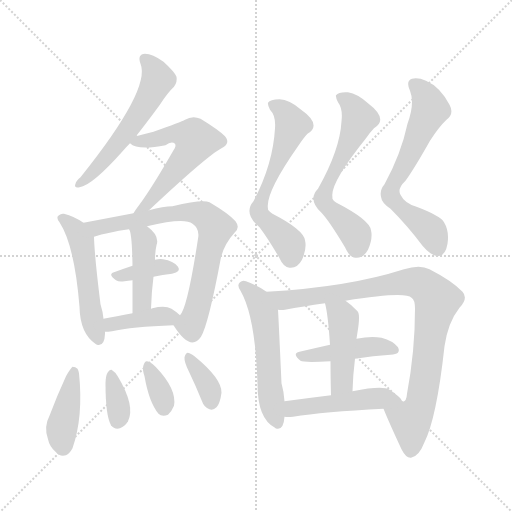
t = 0.00 s
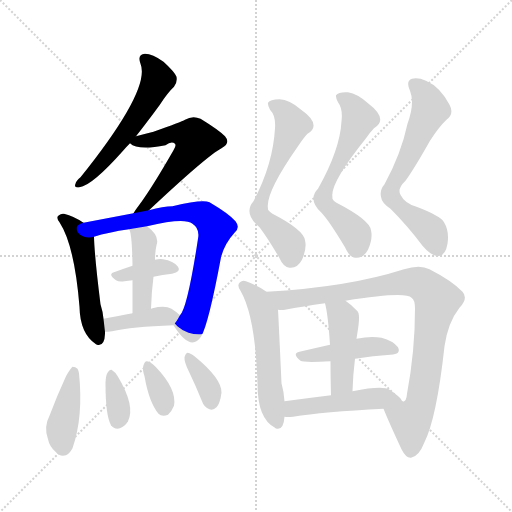
t = 2.54 s
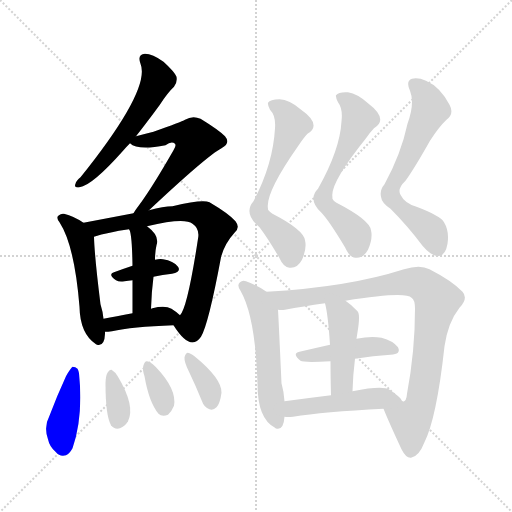
t = 5.09 s
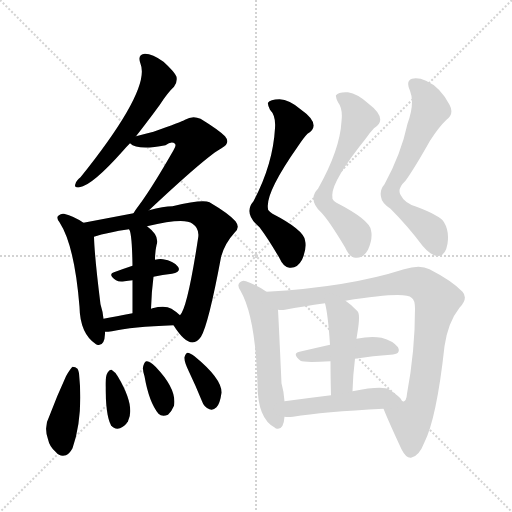
t = 7.63 s
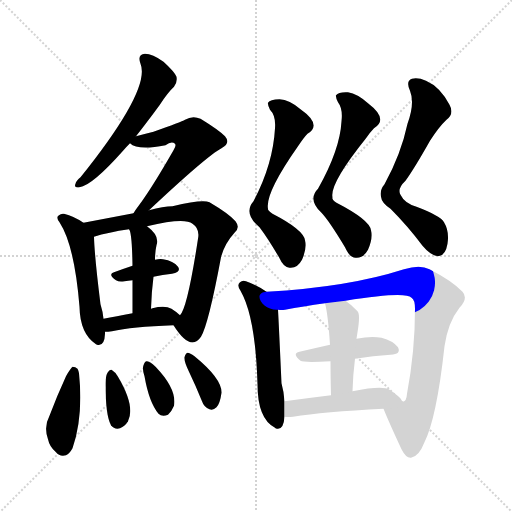
t = 10.18 s
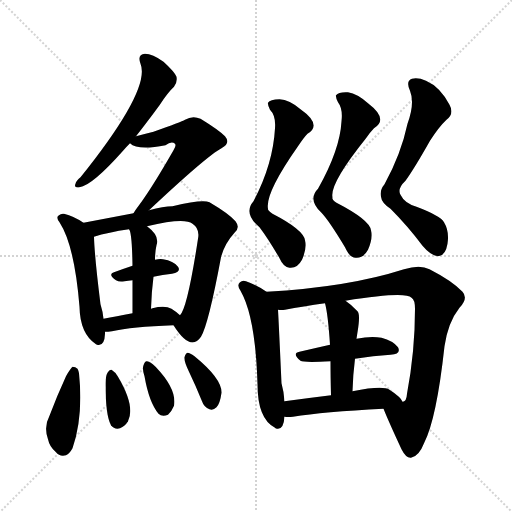
t = 12.72 s

The animated SVG that drew these frames (rendered in a browser with its animation timeline set to each time). Animation: 19 CSS @keyframes rules; one cycle of 12.72 s.

<svg version="1.1" viewBox="0 0 1024 1024" xmlns="http://www.w3.org/2000/svg">
  <g stroke="lightgray" stroke-dasharray="1,1" stroke-width="1" transform="scale(4, 4)">
    <line x1="0" y1="0" x2="256" y2="256"></line>
    <line x1="256" y1="0" x2="0" y2="256"></line>
    <line x1="128" y1="0" x2="128" y2="256"></line>
    <line x1="0" y1="128" x2="256" y2="128"></line>
  </g>
<g transform="scale(1, -1) translate(0, -900)">
   <style type="text/css">
    @keyframes keyframes0 {
      from {
       stroke: blue;
       stroke-dashoffset: 567;
       stroke-width: 128;
       }
       65% {
       animation-timing-function: step-end;
       stroke: blue;
       stroke-dashoffset: 0;
       stroke-width: 128;
       }
       to {
       stroke: black;
       stroke-width: 1024;
       }
       }
       #make-me-a-hanzi-animation-0 {
         animation: keyframes0 0.711426s both;
         animation-delay: 0.000000s;
         animation-timing-function: linear;
       }
    @keyframes keyframes1 {
      from {
       stroke: blue;
       stroke-dashoffset: 566;
       stroke-width: 128;
       }
       65% {
       animation-timing-function: step-end;
       stroke: blue;
       stroke-dashoffset: 0;
       stroke-width: 128;
       }
       to {
       stroke: black;
       stroke-width: 1024;
       }
       }
       #make-me-a-hanzi-animation-1 {
         animation: keyframes1 0.710612s both;
         animation-delay: 0.711426s;
         animation-timing-function: linear;
       }
    @keyframes keyframes2 {
      from {
       stroke: blue;
       stroke-dashoffset: 517;
       stroke-width: 128;
       }
       63% {
       animation-timing-function: step-end;
       stroke: blue;
       stroke-dashoffset: 0;
       stroke-width: 128;
       }
       to {
       stroke: black;
       stroke-width: 1024;
       }
       }
       #make-me-a-hanzi-animation-2 {
         animation: keyframes2 0.670736s both;
         animation-delay: 1.422038s;
         animation-timing-function: linear;
       }
    @keyframes keyframes3 {
      from {
       stroke: blue;
       stroke-dashoffset: 747;
       stroke-width: 128;
       }
       71% {
       animation-timing-function: step-end;
       stroke: blue;
       stroke-dashoffset: 0;
       stroke-width: 128;
       }
       to {
       stroke: black;
       stroke-width: 1024;
       }
       }
       #make-me-a-hanzi-animation-3 {
         animation: keyframes3 0.857910s both;
         animation-delay: 2.092773s;
         animation-timing-function: linear;
       }
    @keyframes keyframes4 {
      from {
       stroke: blue;
       stroke-dashoffset: 374;
       stroke-width: 128;
       }
       55% {
       animation-timing-function: step-end;
       stroke: blue;
       stroke-dashoffset: 0;
       stroke-width: 128;
       }
       to {
       stroke: black;
       stroke-width: 1024;
       }
       }
       #make-me-a-hanzi-animation-4 {
         animation: keyframes4 0.554362s both;
         animation-delay: 2.950684s;
         animation-timing-function: linear;
       }
    @keyframes keyframes5 {
      from {
       stroke: blue;
       stroke-dashoffset: 431;
       stroke-width: 128;
       }
       58% {
       animation-timing-function: step-end;
       stroke: blue;
       stroke-dashoffset: 0;
       stroke-width: 128;
       }
       to {
       stroke: black;
       stroke-width: 1024;
       }
       }
       #make-me-a-hanzi-animation-5 {
         animation: keyframes5 0.600749s both;
         animation-delay: 3.505046s;
         animation-timing-function: linear;
       }
    @keyframes keyframes6 {
      from {
       stroke: blue;
       stroke-dashoffset: 397;
       stroke-width: 128;
       }
       56% {
       animation-timing-function: step-end;
       stroke: blue;
       stroke-dashoffset: 0;
       stroke-width: 128;
       }
       to {
       stroke: black;
       stroke-width: 1024;
       }
       }
       #make-me-a-hanzi-animation-6 {
         animation: keyframes6 0.573079s both;
         animation-delay: 4.105794s;
         animation-timing-function: linear;
       }
    @keyframes keyframes7 {
      from {
       stroke: blue;
       stroke-dashoffset: 413;
       stroke-width: 128;
       }
       57% {
       animation-timing-function: step-end;
       stroke: blue;
       stroke-dashoffset: 0;
       stroke-width: 128;
       }
       to {
       stroke: black;
       stroke-width: 1024;
       }
       }
       #make-me-a-hanzi-animation-7 {
         animation: keyframes7 0.586100s both;
         animation-delay: 4.678874s;
         animation-timing-function: linear;
       }
    @keyframes keyframes8 {
      from {
       stroke: blue;
       stroke-dashoffset: 352;
       stroke-width: 128;
       }
       53% {
       animation-timing-function: step-end;
       stroke: blue;
       stroke-dashoffset: 0;
       stroke-width: 128;
       }
       to {
       stroke: black;
       stroke-width: 1024;
       }
       }
       #make-me-a-hanzi-animation-8 {
         animation: keyframes8 0.536458s both;
         animation-delay: 5.264974s;
         animation-timing-function: linear;
       }
    @keyframes keyframes9 {
      from {
       stroke: blue;
       stroke-dashoffset: 348;
       stroke-width: 128;
       }
       53% {
       animation-timing-function: step-end;
       stroke: blue;
       stroke-dashoffset: 0;
       stroke-width: 128;
       }
       to {
       stroke: black;
       stroke-width: 1024;
       }
       }
       #make-me-a-hanzi-animation-9 {
         animation: keyframes9 0.533203s both;
         animation-delay: 5.801432s;
         animation-timing-function: linear;
       }
    @keyframes keyframes10 {
      from {
       stroke: blue;
       stroke-dashoffset: 357;
       stroke-width: 128;
       }
       54% {
       animation-timing-function: step-end;
       stroke: blue;
       stroke-dashoffset: 0;
       stroke-width: 128;
       }
       to {
       stroke: black;
       stroke-width: 1024;
       }
       }
       #make-me-a-hanzi-animation-10 {
         animation: keyframes10 0.540527s both;
         animation-delay: 6.334635s;
         animation-timing-function: linear;
       }
    @keyframes keyframes11 {
      from {
       stroke: blue;
       stroke-dashoffset: 615;
       stroke-width: 128;
       }
       67% {
       animation-timing-function: step-end;
       stroke: blue;
       stroke-dashoffset: 0;
       stroke-width: 128;
       }
       to {
       stroke: black;
       stroke-width: 1024;
       }
       }
       #make-me-a-hanzi-animation-11 {
         animation: keyframes11 0.750488s both;
         animation-delay: 6.875163s;
         animation-timing-function: linear;
       }
    @keyframes keyframes12 {
      from {
       stroke: blue;
       stroke-dashoffset: 612;
       stroke-width: 128;
       }
       67% {
       animation-timing-function: step-end;
       stroke: blue;
       stroke-dashoffset: 0;
       stroke-width: 128;
       }
       to {
       stroke: black;
       stroke-width: 1024;
       }
       }
       #make-me-a-hanzi-animation-12 {
         animation: keyframes12 0.748047s both;
         animation-delay: 7.625651s;
         animation-timing-function: linear;
       }
    @keyframes keyframes13 {
      from {
       stroke: blue;
       stroke-dashoffset: 651;
       stroke-width: 128;
       }
       68% {
       animation-timing-function: step-end;
       stroke: blue;
       stroke-dashoffset: 0;
       stroke-width: 128;
       }
       to {
       stroke: black;
       stroke-width: 1024;
       }
       }
       #make-me-a-hanzi-animation-13 {
         animation: keyframes13 0.779785s both;
         animation-delay: 8.373698s;
         animation-timing-function: linear;
       }
    @keyframes keyframes14 {
      from {
       stroke: blue;
       stroke-dashoffset: 551;
       stroke-width: 128;
       }
       64% {
       animation-timing-function: step-end;
       stroke: blue;
       stroke-dashoffset: 0;
       stroke-width: 128;
       }
       to {
       stroke: black;
       stroke-width: 1024;
       }
       }
       #make-me-a-hanzi-animation-14 {
         animation: keyframes14 0.698405s both;
         animation-delay: 9.153483s;
         animation-timing-function: linear;
       }
    @keyframes keyframes15 {
      from {
       stroke: blue;
       stroke-dashoffset: 917;
       stroke-width: 128;
       }
       75% {
       animation-timing-function: step-end;
       stroke: blue;
       stroke-dashoffset: 0;
       stroke-width: 128;
       }
       to {
       stroke: black;
       stroke-width: 1024;
       }
       }
       #make-me-a-hanzi-animation-15 {
         animation: keyframes15 0.996257s both;
         animation-delay: 9.851888s;
         animation-timing-function: linear;
       }
    @keyframes keyframes16 {
      from {
       stroke: blue;
       stroke-dashoffset: 444;
       stroke-width: 128;
       }
       59% {
       animation-timing-function: step-end;
       stroke: blue;
       stroke-dashoffset: 0;
       stroke-width: 128;
       }
       to {
       stroke: black;
       stroke-width: 1024;
       }
       }
       #make-me-a-hanzi-animation-16 {
         animation: keyframes16 0.611328s both;
         animation-delay: 10.848145s;
         animation-timing-function: linear;
       }
    @keyframes keyframes17 {
      from {
       stroke: blue;
       stroke-dashoffset: 448;
       stroke-width: 128;
       }
       59% {
       animation-timing-function: step-end;
       stroke: blue;
       stroke-dashoffset: 0;
       stroke-width: 128;
       }
       to {
       stroke: black;
       stroke-width: 1024;
       }
       }
       #make-me-a-hanzi-animation-17 {
         animation: keyframes17 0.614583s both;
         animation-delay: 11.459473s;
         animation-timing-function: linear;
       }
    @keyframes keyframes18 {
      from {
       stroke: blue;
       stroke-dashoffset: 486;
       stroke-width: 128;
       }
       61% {
       animation-timing-function: step-end;
       stroke: blue;
       stroke-dashoffset: 0;
       stroke-width: 128;
       }
       to {
       stroke: black;
       stroke-width: 1024;
       }
       }
       #make-me-a-hanzi-animation-18 {
         animation: keyframes18 0.645508s both;
         animation-delay: 12.074056s;
         animation-timing-function: linear;
       }
</style>
<path d="M 272.0 627.5 Q 294.0 655.5 319.0 689.5 Q 335.0 714.5 348.0 726.5 Q 355.0 735.5 353.0 746.5 Q 349.0 756.5 327.0 776.5 Q 305.0 792.5 290.0 792.5 Q 274.0 791.5 281.0 772.5 Q 302.0 721.5 161.0 545.5 Q 152.0 538.5 151.0 532.5 Q 147.0 523.5 159.0 525.5 Q 184.0 528.5 247.0 599.5 Q 253.0 606.5 260.0 613.5 L 272.0 627.5 Z" fill="lightgray"></path> 
<path d="M 298.0 479.5 Q 413.0 587.5 443.0 603.5 Q 462.0 613.5 450.0 627.5 Q 437.0 640.5 401.0 662.5 Q 385.0 669.5 370.0 660.5 Q 363.0 656.5 307.0 636.5 Q 291.0 632.5 272.0 627.5 C 248.0 621.5 248.0 621.5 260.0 613.5 Q 275.0 598.5 331.0 609.5 Q 343.0 618.5 350.0 612.5 Q 353.0 608.5 347.0 599.5 Q 304.0 524.5 278.0 489.5 Q 271.0 480.5 267.0 473.5 C 251.0 448.5 276.0 458.5 298.0 479.5 Z" fill="lightgray"></path> 
<path d="M 167.0 454.5 Q 148.0 467.5 128.0 472.5 Q 122.0 473.5 118.0 469.5 Q 111.0 465.5 119.0 455.5 Q 149.0 409.5 159.0 286.5 Q 160.0 232.5 192.0 211.5 L 194.0 210.5 Q 209.0 206.5 210.0 232.5 Q 210.0 233.5 210.0 236.5 L 207.0 262.5 Q 206.0 275.5 201.0 291.5 Q 189.0 387.5 188.0 426.5 C 187.0 441.5 187.0 441.5 167.0 454.5 Z" fill="lightgray"></path> 
<path d="M 347.0 249.5 Q 381.0 195.5 402.0 226.5 Q 417.0 251.5 442.0 385.5 Q 449.0 412.5 469.0 434.5 Q 481.0 444.5 471.0 457.5 Q 458.0 472.5 419.0 495.5 Q 404.0 501.5 345.0 487.5 Q 327.0 487.5 298.0 479.5 L 267.0 473.5 L 167.0 454.5 C 138.0 448.5 159.0 418.5 188.0 426.5 Q 216.0 435.5 258.0 441.5 L 294.0 447.5 Q 369.0 465.5 385.0 452.5 Q 400.0 442.5 396.0 422.5 Q 375.0 284.5 360.0 269.5 C 348.0 247.5 346.0 251.5 347.0 249.5 Z" fill="lightgray"></path> 
<path d="M 307.0 346.5 Q 325.0 350.5 344.0 352.5 Q 363.0 356.5 356.0 366.5 Q 347.0 378.5 326.0 381.5 Q 319.0 382.5 310.0 380.5 L 265.0 368.5 Q 244.0 361.5 228.0 355.5 Q 215.0 351.5 232.0 339.5 Q 238.0 335.5 249.0 337.5 Q 256.0 338.5 265.0 339.5 L 307.0 346.5 Z" fill="lightgray"></path> 
<path d="M 302.0 282.5 Q 303.0 316.5 307.0 346.5 L 310.0 380.5 Q 310.0 396.5 313.0 409.5 Q 320.0 428.5 294.0 447.5 C 270.0 465.5 246.0 469.5 258.0 441.5 Q 264.0 435.5 265.0 368.5 L 265.0 339.5 Q 265.0 312.5 265.0 273.5 C 265.0 243.5 301.0 252.5 302.0 282.5 Z" fill="lightgray"></path> 
<path d="M 210.0 236.5 Q 216.0 236.5 224.0 237.5 Q 263.0 246.5 347.0 249.5 C 377.0 250.5 381.0 250.5 360.0 269.5 Q 354.0 275.5 343.0 282.5 Q 330.0 289.5 305.0 283.5 Q 304.0 283.5 302.0 282.5 L 265.0 273.5 Q 232.0 267.5 207.0 262.5 C 178.0 256.5 180.0 235.5 210.0 236.5 Z" fill="lightgray"></path> 
<path d="M 132.0 147.5 Q 114.0 108.5 99.0 68.5 Q 87.0 46.5 96.0 21.5 Q 99.0 6.5 112.0 -4.5 Q 119.0 -13.5 132.0 -10.5 Q 139.0 -7.5 145.0 3.5 Q 167.0 66.5 158.0 153.5 Q 157.0 159.5 155.0 162.5 Q 151.0 166.5 145.0 166.5 Q 141.0 163.5 132.0 147.5 Z" fill="lightgray"></path> 
<path d="M 211.0 132.5 Q 211.0 69.5 222.0 49.5 Q 229.0 40.5 240.0 43.5 Q 250.0 47.5 256.0 57.5 Q 271.0 87.5 236.0 146.5 Q 230.0 156.5 223.0 160.5 Q 219.0 161.5 215.0 154.5 Q 211.0 147.5 211.0 132.5 Z" fill="lightgray"></path> 
<path d="M 289.0 147.5 Q 298.0 95.5 317.0 72.5 Q 324.0 65.5 336.0 70.5 Q 343.0 76.5 348.0 88.5 Q 354.0 121.5 312.0 165.5 L 310.0 167.5 Q 301.0 176.5 294.0 177.5 Q 290.0 178.5 287.0 169.5 Q 284.0 162.5 289.0 147.5 Z" fill="lightgray"></path> 
<path d="M 378.0 156.5 Q 391.0 129.5 404.0 97.5 Q 408.0 85.5 419.0 81.5 Q 426.0 78.5 433.0 85.5 Q 440.0 92.5 443.0 114.5 Q 444.0 142.5 389.0 187.5 Q 380.0 194.5 375.0 194.5 Q 371.0 193.5 369.0 185.5 Q 368.0 176.5 378.0 156.5 Z" fill="lightgray"></path> 
<path d="M 550.0 643.5 Q 546.0 571.5 507.0 497.5 Q 486.0 473.5 519.0 445.5 Q 535.0 424.5 558.0 385.5 Q 568.0 363.5 580.0 364.5 Q 595.0 363.5 604.0 380.5 Q 614.0 402.5 610.0 419.5 Q 607.0 440.5 545.0 472.5 Q 535.0 478.5 536.0 482.5 Q 530.0 513.5 596.0 607.5 Q 608.0 625.5 615.0 632.5 Q 645.0 650.5 601.0 681.5 Q 579.0 700.5 559.0 701.5 Q 540.0 701.5 536.0 694.5 Q 535.0 690.5 540.0 680.5 Q 552.0 668.5 550.0 643.5 Z" fill="lightgray"></path> 
<path d="M 683.0 657.5 Q 680.0 600.5 636.0 522.5 Q 615.0 501.5 642.0 475.5 Q 657.0 460.5 690.0 405.5 Q 700.0 383.5 712.0 384.5 Q 727.0 383.5 736.0 400.5 Q 746.0 422.5 742.0 439.5 Q 739.0 460.5 673.0 494.5 Q 663.0 500.5 665.0 505.5 Q 659.0 532.5 732.0 623.5 Q 741.0 636.5 748.0 643.5 Q 778.0 661.5 736.0 693.5 Q 715.0 712.5 696.0 715.5 Q 677.0 716.5 672.0 709.5 Q 671.0 705.5 676.0 695.5 Q 686.0 682.5 683.0 657.5 Z" fill="lightgray"></path> 
<path d="M 815.0 652.5 Q 802.0 591.5 769.0 531.5 Q 759.0 519.5 762.0 506.5 Q 763.0 494.5 781.0 482.5 Q 815.0 448.5 845.0 408.5 Q 861.0 389.5 876.0 387.5 Q 891.0 388.5 895.0 412.5 Q 899.0 437.5 888.0 455.5 Q 881.0 468.5 833.0 486.5 Q 809.0 493.5 801.0 510.5 Q 794.0 522.5 811.0 538.5 Q 829.0 563.5 860.0 618.5 Q 878.0 646.5 893.0 660.5 Q 909.0 672.5 899.0 690.5 Q 880.0 726.5 852.0 738.5 Q 836.0 745.5 824.0 742.5 Q 811.0 738.5 820.0 718.5 Q 830.0 693.5 815.0 652.5 Z" fill="lightgray"></path> 
<path d="M 533.0 316.5 Q 514.0 329.5 492.0 337.5 Q 485.0 340.5 480.0 335.5 Q 473.0 329.5 481.0 318.5 Q 511.0 266.5 515.0 131.5 Q 515.0 62.5 550.0 44.5 L 551.0 43.5 Q 567.0 37.5 569.0 66.5 L 569.0 97.5 Q 568.0 115.5 563.0 133.5 Q 557.0 265.5 556.0 280.5 C 555.0 302.5 555.0 302.5 533.0 316.5 Z" fill="lightgray"></path> 
<path d="M 767.0 82.5 Q 777.0 57.5 803.0 1.5 Q 812.0 -16.5 822.0 -15.5 Q 838.0 -12.5 848.0 13.5 Q 873.0 61.5 889.0 207.5 Q 896.0 255.5 919.0 284.5 Q 937.0 303.5 925.0 316.5 Q 904.0 338.5 859.0 361.5 Q 840.0 371.5 808.0 361.5 Q 696.0 325.5 533.0 316.5 C 503.0 314.5 526.0 278.5 556.0 280.5 Q 563.0 279.5 570.0 280.5 Q 606.0 287.5 650.0 293.5 L 691.0 298.5 Q 811.0 317.5 823.0 304.5 Q 830.0 300.5 830.0 282.5 Q 830.0 197.5 814.0 112.5 Q 813.0 97.5 806.0 96.5 L 805.0 96.5 C 791.0 69.5 755.0 110.5 767.0 82.5 Z" fill="lightgray"></path> 
<path d="M 710.0 182.5 Q 747.0 188.5 781.0 190.5 Q 803.0 191.5 796.0 205.5 Q 786.0 218.5 763.0 224.5 Q 742.0 228.5 713.0 222.5 L 660.0 210.5 Q 629.0 203.5 599.0 196.5 Q 583.0 193.5 601.0 178.5 Q 607.0 174.5 661.0 177.5 L 710.0 182.5 Z" fill="lightgray"></path> 
<path d="M 705.0 117.5 Q 706.0 151.5 710.0 182.5 L 713.0 222.5 Q 714.0 229.5 715.0 235.5 Q 721.0 271.5 715.0 277.5 Q 703.0 290.5 691.0 298.5 C 667.0 315.5 643.0 322.5 650.0 293.5 Q 656.0 271.5 660.0 210.5 L 661.0 177.5 Q 661.0 149.5 662.0 109.5 C 663.0 79.5 704.0 87.5 705.0 117.5 Z" fill="lightgray"></path> 
<path d="M 569.0 66.5 Q 576.0 65.5 586.0 66.5 Q 646.0 76.5 767.0 82.5 C 797.0 84.5 812.0 84.5 805.0 96.5 Q 802.0 105.5 779.0 120.5 Q 766.0 129.5 705.0 117.5 L 662.0 109.5 Q 613.0 103.5 569.0 97.5 C 539.0 93.5 539.0 68.5 569.0 66.5 Z" fill="lightgray"></path> 
      <clipPath id="make-me-a-hanzi-clip-0">
      <path d="M 272.0 627.5 Q 294.0 655.5 319.0 689.5 Q 335.0 714.5 348.0 726.5 Q 355.0 735.5 353.0 746.5 Q 349.0 756.5 327.0 776.5 Q 305.0 792.5 290.0 792.5 Q 274.0 791.5 281.0 772.5 Q 302.0 721.5 161.0 545.5 Q 152.0 538.5 151.0 532.5 Q 147.0 523.5 159.0 525.5 Q 184.0 528.5 247.0 599.5 Q 253.0 606.5 260.0 613.5 L 272.0 627.5 Z" fill="lightgray"></path>
      </clipPath>
      <path clip-path="url(#make-me-a-hanzi-clip-0)" d="M 290.0 780.5 L 308.0 761.5 L 315.0 740.5 L 302.0 711.5 L 269.0 657.5 L 202.0 571.5 L 158.0 532.5 " fill="none" id="make-me-a-hanzi-animation-0" stroke-dasharray="439 878" stroke-linecap="round"></path>

      <clipPath id="make-me-a-hanzi-clip-1">
      <path d="M 298.0 479.5 Q 413.0 587.5 443.0 603.5 Q 462.0 613.5 450.0 627.5 Q 437.0 640.5 401.0 662.5 Q 385.0 669.5 370.0 660.5 Q 363.0 656.5 307.0 636.5 Q 291.0 632.5 272.0 627.5 C 248.0 621.5 248.0 621.5 260.0 613.5 Q 275.0 598.5 331.0 609.5 Q 343.0 618.5 350.0 612.5 Q 353.0 608.5 347.0 599.5 Q 304.0 524.5 278.0 489.5 Q 271.0 480.5 267.0 473.5 C 251.0 448.5 276.0 458.5 298.0 479.5 Z" fill="lightgray"></path>
      </clipPath>
      <path clip-path="url(#make-me-a-hanzi-clip-1)" d="M 266.0 614.5 L 318.0 622.5 L 341.0 632.5 L 371.0 630.5 L 392.0 618.5 L 331.0 532.5 L 299.0 494.5 L 279.0 482.5 " fill="none" id="make-me-a-hanzi-animation-1" stroke-dasharray="438 876" stroke-linecap="round"></path>

      <clipPath id="make-me-a-hanzi-clip-2">
      <path d="M 167.0 454.5 Q 148.0 467.5 128.0 472.5 Q 122.0 473.5 118.0 469.5 Q 111.0 465.5 119.0 455.5 Q 149.0 409.5 159.0 286.5 Q 160.0 232.5 192.0 211.5 L 194.0 210.5 Q 209.0 206.5 210.0 232.5 Q 210.0 233.5 210.0 236.5 L 207.0 262.5 Q 206.0 275.5 201.0 291.5 Q 189.0 387.5 188.0 426.5 C 187.0 441.5 187.0 441.5 167.0 454.5 Z" fill="lightgray"></path>
      </clipPath>
      <path clip-path="url(#make-me-a-hanzi-clip-2)" d="M 125.0 462.5 L 150.0 441.5 L 163.0 417.5 L 186.0 253.5 L 197.0 219.5 " fill="none" id="make-me-a-hanzi-animation-2" stroke-dasharray="389 778" stroke-linecap="round"></path>

      <clipPath id="make-me-a-hanzi-clip-3">
      <path d="M 347.0 249.5 Q 381.0 195.5 402.0 226.5 Q 417.0 251.5 442.0 385.5 Q 449.0 412.5 469.0 434.5 Q 481.0 444.5 471.0 457.5 Q 458.0 472.5 419.0 495.5 Q 404.0 501.5 345.0 487.5 Q 327.0 487.5 298.0 479.5 L 267.0 473.5 L 167.0 454.5 C 138.0 448.5 159.0 418.5 188.0 426.5 Q 216.0 435.5 258.0 441.5 L 294.0 447.5 Q 369.0 465.5 385.0 452.5 Q 400.0 442.5 396.0 422.5 Q 375.0 284.5 360.0 269.5 C 348.0 247.5 346.0 251.5 347.0 249.5 Z" fill="lightgray"></path>
      </clipPath>
      <path clip-path="url(#make-me-a-hanzi-clip-3)" d="M 175.0 452.5 L 194.0 444.5 L 379.0 476.5 L 409.0 468.5 L 423.0 456.5 L 431.0 445.5 L 399.0 299.5 L 383.0 252.5 L 364.0 245.5 " fill="none" id="make-me-a-hanzi-animation-3" stroke-dasharray="619 1238" stroke-linecap="round"></path>

      <clipPath id="make-me-a-hanzi-clip-4">
      <path d="M 307.0 346.5 Q 325.0 350.5 344.0 352.5 Q 363.0 356.5 356.0 366.5 Q 347.0 378.5 326.0 381.5 Q 319.0 382.5 310.0 380.5 L 265.0 368.5 Q 244.0 361.5 228.0 355.5 Q 215.0 351.5 232.0 339.5 Q 238.0 335.5 249.0 337.5 Q 256.0 338.5 265.0 339.5 L 307.0 346.5 Z" fill="lightgray"></path>
      </clipPath>
      <path clip-path="url(#make-me-a-hanzi-clip-4)" d="M 231.0 347.5 L 317.0 365.5 L 347.0 361.5 " fill="none" id="make-me-a-hanzi-animation-4" stroke-dasharray="246 492" stroke-linecap="round"></path>

      <clipPath id="make-me-a-hanzi-clip-5">
      <path d="M 302.0 282.5 Q 303.0 316.5 307.0 346.5 L 310.0 380.5 Q 310.0 396.5 313.0 409.5 Q 320.0 428.5 294.0 447.5 C 270.0 465.5 246.0 469.5 258.0 441.5 Q 264.0 435.5 265.0 368.5 L 265.0 339.5 Q 265.0 312.5 265.0 273.5 C 265.0 243.5 301.0 252.5 302.0 282.5 Z" fill="lightgray"></path>
      </clipPath>
      <path clip-path="url(#make-me-a-hanzi-clip-5)" d="M 264.0 441.5 L 289.0 417.5 L 285.0 303.5 L 270.0 281.5 " fill="none" id="make-me-a-hanzi-animation-5" stroke-dasharray="303 606" stroke-linecap="round"></path>

      <clipPath id="make-me-a-hanzi-clip-6">
      <path d="M 210.0 236.5 Q 216.0 236.5 224.0 237.5 Q 263.0 246.5 347.0 249.5 C 377.0 250.5 381.0 250.5 360.0 269.5 Q 354.0 275.5 343.0 282.5 Q 330.0 289.5 305.0 283.5 Q 304.0 283.5 302.0 282.5 L 265.0 273.5 Q 232.0 267.5 207.0 262.5 C 178.0 256.5 180.0 235.5 210.0 236.5 Z" fill="lightgray"></path>
      </clipPath>
      <path clip-path="url(#make-me-a-hanzi-clip-6)" d="M 217.0 243.5 L 222.0 251.5 L 244.0 256.5 L 352.0 267.5 " fill="none" id="make-me-a-hanzi-animation-6" stroke-dasharray="269 538" stroke-linecap="round"></path>

      <clipPath id="make-me-a-hanzi-clip-7">
      <path d="M 132.0 147.5 Q 114.0 108.5 99.0 68.5 Q 87.0 46.5 96.0 21.5 Q 99.0 6.5 112.0 -4.5 Q 119.0 -13.5 132.0 -10.5 Q 139.0 -7.5 145.0 3.5 Q 167.0 66.5 158.0 153.5 Q 157.0 159.5 155.0 162.5 Q 151.0 166.5 145.0 166.5 Q 141.0 163.5 132.0 147.5 Z" fill="lightgray"></path>
      </clipPath>
      <path clip-path="url(#make-me-a-hanzi-clip-7)" d="M 148.0 158.5 L 123.0 36.5 L 126.0 4.5 " fill="none" id="make-me-a-hanzi-animation-7" stroke-dasharray="285 570" stroke-linecap="round"></path>

      <clipPath id="make-me-a-hanzi-clip-8">
      <path d="M 211.0 132.5 Q 211.0 69.5 222.0 49.5 Q 229.0 40.5 240.0 43.5 Q 250.0 47.5 256.0 57.5 Q 271.0 87.5 236.0 146.5 Q 230.0 156.5 223.0 160.5 Q 219.0 161.5 215.0 154.5 Q 211.0 147.5 211.0 132.5 Z" fill="lightgray"></path>
      </clipPath>
      <path clip-path="url(#make-me-a-hanzi-clip-8)" d="M 222.0 152.5 L 237.0 84.5 L 235.0 58.5 " fill="none" id="make-me-a-hanzi-animation-8" stroke-dasharray="224 448" stroke-linecap="round"></path>

      <clipPath id="make-me-a-hanzi-clip-9">
      <path d="M 289.0 147.5 Q 298.0 95.5 317.0 72.5 Q 324.0 65.5 336.0 70.5 Q 343.0 76.5 348.0 88.5 Q 354.0 121.5 312.0 165.5 L 310.0 167.5 Q 301.0 176.5 294.0 177.5 Q 290.0 178.5 287.0 169.5 Q 284.0 162.5 289.0 147.5 Z" fill="lightgray"></path>
      </clipPath>
      <path clip-path="url(#make-me-a-hanzi-clip-9)" d="M 295.0 169.5 L 323.0 110.5 L 328.0 84.5 " fill="none" id="make-me-a-hanzi-animation-9" stroke-dasharray="220 440" stroke-linecap="round"></path>

      <clipPath id="make-me-a-hanzi-clip-10">
      <path d="M 378.0 156.5 Q 391.0 129.5 404.0 97.5 Q 408.0 85.5 419.0 81.5 Q 426.0 78.5 433.0 85.5 Q 440.0 92.5 443.0 114.5 Q 444.0 142.5 389.0 187.5 Q 380.0 194.5 375.0 194.5 Q 371.0 193.5 369.0 185.5 Q 368.0 176.5 378.0 156.5 Z" fill="lightgray"></path>
      </clipPath>
      <path clip-path="url(#make-me-a-hanzi-clip-10)" d="M 379.0 185.5 L 419.0 121.5 L 422.0 96.5 " fill="none" id="make-me-a-hanzi-animation-10" stroke-dasharray="229 458" stroke-linecap="round"></path>

      <clipPath id="make-me-a-hanzi-clip-11">
      <path d="M 550.0 643.5 Q 546.0 571.5 507.0 497.5 Q 486.0 473.5 519.0 445.5 Q 535.0 424.5 558.0 385.5 Q 568.0 363.5 580.0 364.5 Q 595.0 363.5 604.0 380.5 Q 614.0 402.5 610.0 419.5 Q 607.0 440.5 545.0 472.5 Q 535.0 478.5 536.0 482.5 Q 530.0 513.5 596.0 607.5 Q 608.0 625.5 615.0 632.5 Q 645.0 650.5 601.0 681.5 Q 579.0 700.5 559.0 701.5 Q 540.0 701.5 536.0 694.5 Q 535.0 690.5 540.0 680.5 Q 552.0 668.5 550.0 643.5 Z" fill="lightgray"></path>
      </clipPath>
      <path clip-path="url(#make-me-a-hanzi-clip-11)" d="M 545.0 689.5 L 570.0 675.5 L 585.0 649.5 L 528.0 515.5 L 518.0 478.5 L 576.0 416.5 L 582.0 385.5 " fill="none" id="make-me-a-hanzi-animation-11" stroke-dasharray="487 974" stroke-linecap="round"></path>

      <clipPath id="make-me-a-hanzi-clip-12">
      <path d="M 683.0 657.5 Q 680.0 600.5 636.0 522.5 Q 615.0 501.5 642.0 475.5 Q 657.0 460.5 690.0 405.5 Q 700.0 383.5 712.0 384.5 Q 727.0 383.5 736.0 400.5 Q 746.0 422.5 742.0 439.5 Q 739.0 460.5 673.0 494.5 Q 663.0 500.5 665.0 505.5 Q 659.0 532.5 732.0 623.5 Q 741.0 636.5 748.0 643.5 Q 778.0 661.5 736.0 693.5 Q 715.0 712.5 696.0 715.5 Q 677.0 716.5 672.0 709.5 Q 671.0 705.5 676.0 695.5 Q 686.0 682.5 683.0 657.5 Z" fill="lightgray"></path>
      </clipPath>
      <path clip-path="url(#make-me-a-hanzi-clip-12)" d="M 681.0 704.5 L 705.0 688.5 L 718.0 662.5 L 706.0 628.5 L 651.0 525.5 L 646.0 502.5 L 708.0 436.5 L 714.0 405.5 " fill="none" id="make-me-a-hanzi-animation-12" stroke-dasharray="484 968" stroke-linecap="round"></path>

      <clipPath id="make-me-a-hanzi-clip-13">
      <path d="M 815.0 652.5 Q 802.0 591.5 769.0 531.5 Q 759.0 519.5 762.0 506.5 Q 763.0 494.5 781.0 482.5 Q 815.0 448.5 845.0 408.5 Q 861.0 389.5 876.0 387.5 Q 891.0 388.5 895.0 412.5 Q 899.0 437.5 888.0 455.5 Q 881.0 468.5 833.0 486.5 Q 809.0 493.5 801.0 510.5 Q 794.0 522.5 811.0 538.5 Q 829.0 563.5 860.0 618.5 Q 878.0 646.5 893.0 660.5 Q 909.0 672.5 899.0 690.5 Q 880.0 726.5 852.0 738.5 Q 836.0 745.5 824.0 742.5 Q 811.0 738.5 820.0 718.5 Q 830.0 693.5 815.0 652.5 Z" fill="lightgray"></path>
      </clipPath>
      <path clip-path="url(#make-me-a-hanzi-clip-13)" d="M 830.0 729.5 L 846.0 714.5 L 861.0 681.5 L 806.0 562.5 L 785.0 531.5 L 781.0 512.5 L 785.0 500.5 L 807.0 478.5 L 863.0 436.5 L 875.0 403.5 " fill="none" id="make-me-a-hanzi-animation-13" stroke-dasharray="523 1046" stroke-linecap="round"></path>

      <clipPath id="make-me-a-hanzi-clip-14">
      <path d="M 533.0 316.5 Q 514.0 329.5 492.0 337.5 Q 485.0 340.5 480.0 335.5 Q 473.0 329.5 481.0 318.5 Q 511.0 266.5 515.0 131.5 Q 515.0 62.5 550.0 44.5 L 551.0 43.5 Q 567.0 37.5 569.0 66.5 L 569.0 97.5 Q 568.0 115.5 563.0 133.5 Q 557.0 265.5 556.0 280.5 C 555.0 302.5 555.0 302.5 533.0 316.5 Z" fill="lightgray"></path>
      </clipPath>
      <path clip-path="url(#make-me-a-hanzi-clip-14)" d="M 487.0 327.5 L 517.0 297.5 L 528.0 271.5 L 540.0 121.5 L 556.0 49.5 " fill="none" id="make-me-a-hanzi-animation-14" stroke-dasharray="423 846" stroke-linecap="round"></path>

      <clipPath id="make-me-a-hanzi-clip-15">
      <path d="M 767.0 82.5 Q 777.0 57.5 803.0 1.5 Q 812.0 -16.5 822.0 -15.5 Q 838.0 -12.5 848.0 13.5 Q 873.0 61.5 889.0 207.5 Q 896.0 255.5 919.0 284.5 Q 937.0 303.5 925.0 316.5 Q 904.0 338.5 859.0 361.5 Q 840.0 371.5 808.0 361.5 Q 696.0 325.5 533.0 316.5 C 503.0 314.5 526.0 278.5 556.0 280.5 Q 563.0 279.5 570.0 280.5 Q 606.0 287.5 650.0 293.5 L 691.0 298.5 Q 811.0 317.5 823.0 304.5 Q 830.0 300.5 830.0 282.5 Q 830.0 197.5 814.0 112.5 Q 813.0 97.5 806.0 96.5 L 805.0 96.5 C 791.0 69.5 755.0 110.5 767.0 82.5 Z" fill="lightgray"></path>
      </clipPath>
      <path clip-path="url(#make-me-a-hanzi-clip-15)" d="M 542.0 313.5 L 573.0 299.5 L 810.0 335.5 L 842.0 332.5 L 864.0 314.5 L 874.0 300.5 L 845.0 107.5 L 822.0 58.5 L 822.0 -1.5 " fill="none" id="make-me-a-hanzi-animation-15" stroke-dasharray="789 1578" stroke-linecap="round"></path>

      <clipPath id="make-me-a-hanzi-clip-16">
      <path d="M 710.0 182.5 Q 747.0 188.5 781.0 190.5 Q 803.0 191.5 796.0 205.5 Q 786.0 218.5 763.0 224.5 Q 742.0 228.5 713.0 222.5 L 660.0 210.5 Q 629.0 203.5 599.0 196.5 Q 583.0 193.5 601.0 178.5 Q 607.0 174.5 661.0 177.5 L 710.0 182.5 Z" fill="lightgray"></path>
      </clipPath>
      <path clip-path="url(#make-me-a-hanzi-clip-16)" d="M 600.0 187.5 L 648.0 189.5 L 735.0 206.5 L 786.0 200.5 " fill="none" id="make-me-a-hanzi-animation-16" stroke-dasharray="316 632" stroke-linecap="round"></path>

      <clipPath id="make-me-a-hanzi-clip-17">
      <path d="M 705.0 117.5 Q 706.0 151.5 710.0 182.5 L 713.0 222.5 Q 714.0 229.5 715.0 235.5 Q 721.0 271.5 715.0 277.5 Q 703.0 290.5 691.0 298.5 C 667.0 315.5 643.0 322.5 650.0 293.5 Q 656.0 271.5 660.0 210.5 L 661.0 177.5 Q 661.0 149.5 662.0 109.5 C 663.0 79.5 704.0 87.5 705.0 117.5 Z" fill="lightgray"></path>
      </clipPath>
      <path clip-path="url(#make-me-a-hanzi-clip-17)" d="M 657.0 290.5 L 683.0 268.5 L 688.0 249.5 L 684.0 136.5 L 668.0 117.5 " fill="none" id="make-me-a-hanzi-animation-17" stroke-dasharray="320 640" stroke-linecap="round"></path>

      <clipPath id="make-me-a-hanzi-clip-18">
      <path d="M 569.0 66.5 Q 576.0 65.5 586.0 66.5 Q 646.0 76.5 767.0 82.5 C 797.0 84.5 812.0 84.5 805.0 96.5 Q 802.0 105.5 779.0 120.5 Q 766.0 129.5 705.0 117.5 L 662.0 109.5 Q 613.0 103.5 569.0 97.5 C 539.0 93.5 539.0 68.5 569.0 66.5 Z" fill="lightgray"></path>
      </clipPath>
      <path clip-path="url(#make-me-a-hanzi-clip-18)" d="M 573.0 74.5 L 593.0 85.5 L 737.0 101.5 L 777.0 103.5 L 798.0 96.5 " fill="none" id="make-me-a-hanzi-animation-18" stroke-dasharray="358 716" stroke-linecap="round"></path>

</g>
</svg>
